The GitHub repository RobertMercieca/Dissertation contains a labelled image folder "diseases" with 9 categories: apple apple scab, apple cedar apple rust, apple healthy, grape black rot, grape esca black measles, grape healthy, potato early blight, potato late blight, potato healthy. Examples follow, each with its label.

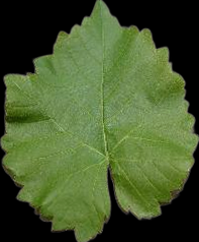
Label: grape healthy

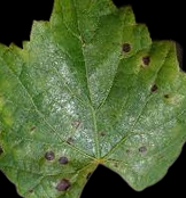
Label: grape black rot

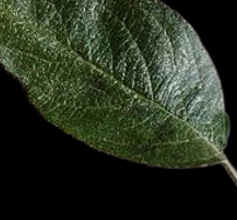
Label: apple healthy

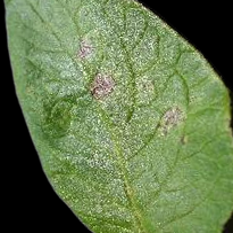
Label: potato early blight

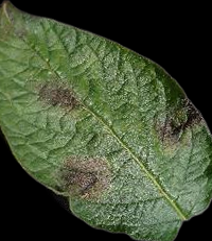
Label: potato late blight

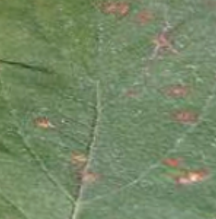
Label: apple cedar apple rust
